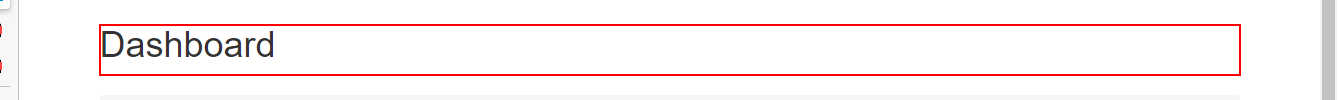
Task: Robotic Enterprise Framework
Workflow: System1_ExtractWIsDataTable

Step 1: find the heading in window 'ACME System 1 - Work Items' (msedge.exe)

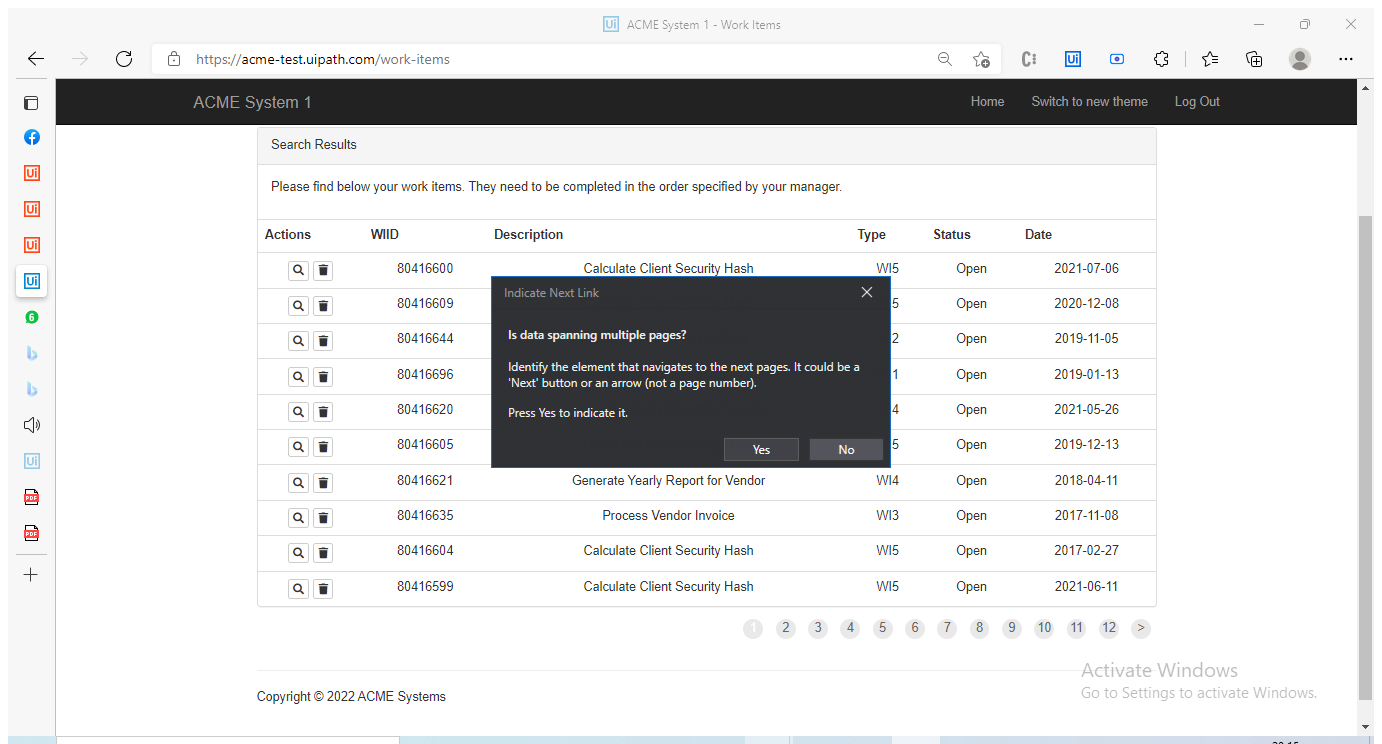
Step 2: Attach Browser 'ACMESyste Page' in window '*ACME System 1 - Work Items*' (msedge.exe)

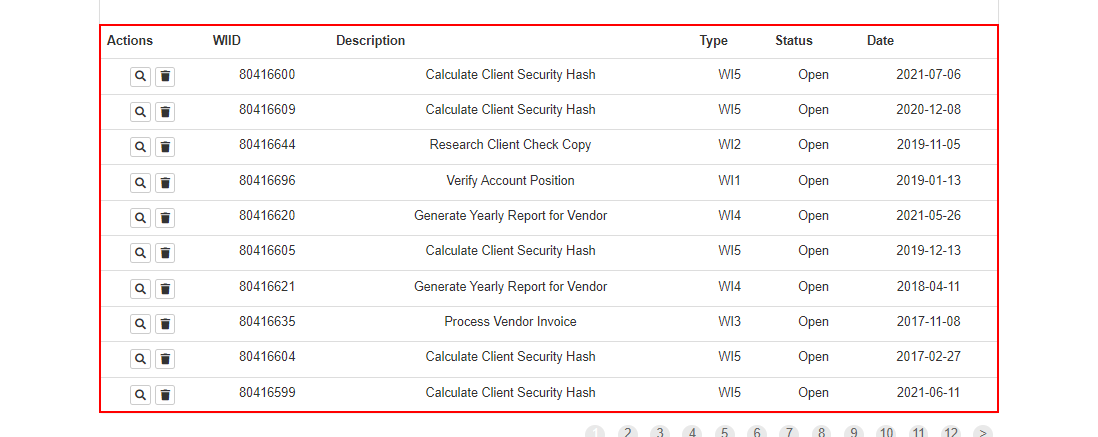
Step 3: get-text from the table

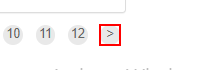
Step 4: find the link '>' in window 'ACME System 1 - Work Items' (msedge.exe)

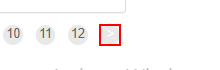
Step 5 [then]: click on the link '>' in window 'ACME System 1 - Work Items' (msedge.exe)